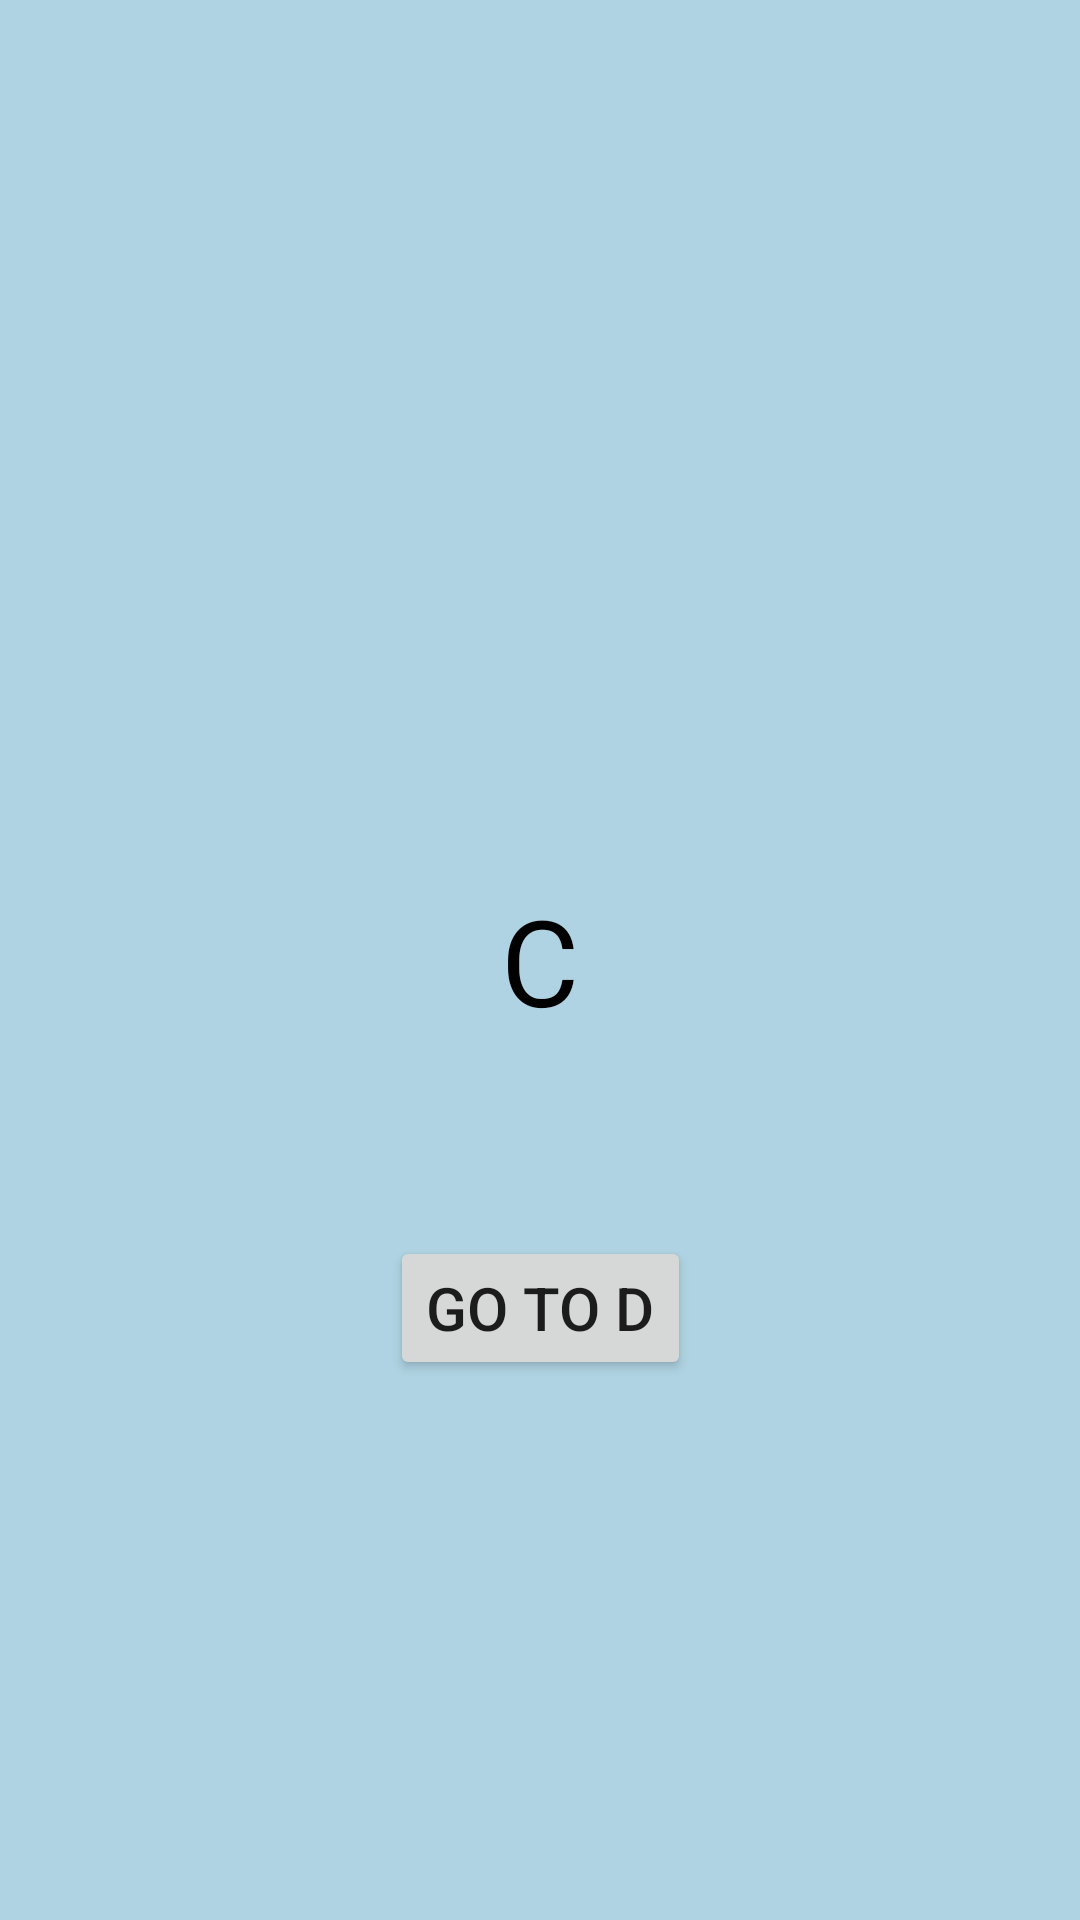

This screen was rendered from an Android layout file. Write that file and the resources it references.
<!-- AndroidManifest.xml: application theme Theme.JetBackNavigation -->
<!-- res/layout/fragment_c.xml -->
<?xml version="1.0" encoding="utf-8"?>
<layout xmlns:android="http://schemas.android.com/apk/res/android"
    xmlns:app="http://schemas.android.com/apk/res-auto">

    <data>

    </data>

    <androidx.constraintlayout.widget.ConstraintLayout
        android:layout_width="match_parent"
        android:layout_height="match_parent"
        android:background="#AFD3E2">

        <TextView
            android:layout_width="wrap_content"
            android:layout_height="wrap_content"
            android:text="C"
            android:textColor="@color/black"
            android:textSize="40sp"
            app:layout_constraintBottom_toBottomOf="parent"
            app:layout_constraintEnd_toEndOf="parent"
            app:layout_constraintStart_toStartOf="parent"
            app:layout_constraintTop_toTopOf="parent" />

        <Button
            android:id="@+id/button_go_to_D"
            android:layout_width="wrap_content"
            android:layout_height="wrap_content"
            android:layout_marginBottom="180dp"
            android:text="Go to D"
            android:textSize="20sp"
            app:layout_constraintBottom_toBottomOf="parent"
            app:layout_constraintEnd_toEndOf="parent"
            app:layout_constraintStart_toStartOf="parent" />

    </androidx.constraintlayout.widget.ConstraintLayout>
</layout>
<!-- resources referenced by this layout -->
<resources>
  <style name="Theme.JetBackNavigation" parent="Theme.MaterialComponents.DayNight.DarkActionBar">
          
          <item name="colorPrimary">@color/purple_500</item>
          <item name="colorPrimaryVariant">@color/purple_700</item>
          <item name="colorOnPrimary">@color/white</item>
          
          <item name="colorSecondary">@color/teal_200</item>
          <item name="colorSecondaryVariant">@color/teal_700</item>
          <item name="colorOnSecondary">@color/black</item>
          
          <item name="android:statusBarColor">?attr/colorPrimaryVariant</item>
          
      </style>
  <!-- not gathered from this repository: default colours our renderer supplied (Android Studio template values) -->
  <color name="purple_500">#FF6200EE</color>
  <color name="purple_700">#FF3700B3</color>
  <color name="teal_200">#FF03DAC5</color>
  <color name="teal_700">#FF018786</color>
  <color name="black">#FF000000</color>
  <color name="white">#FFFFFFFF</color>
</resources>
